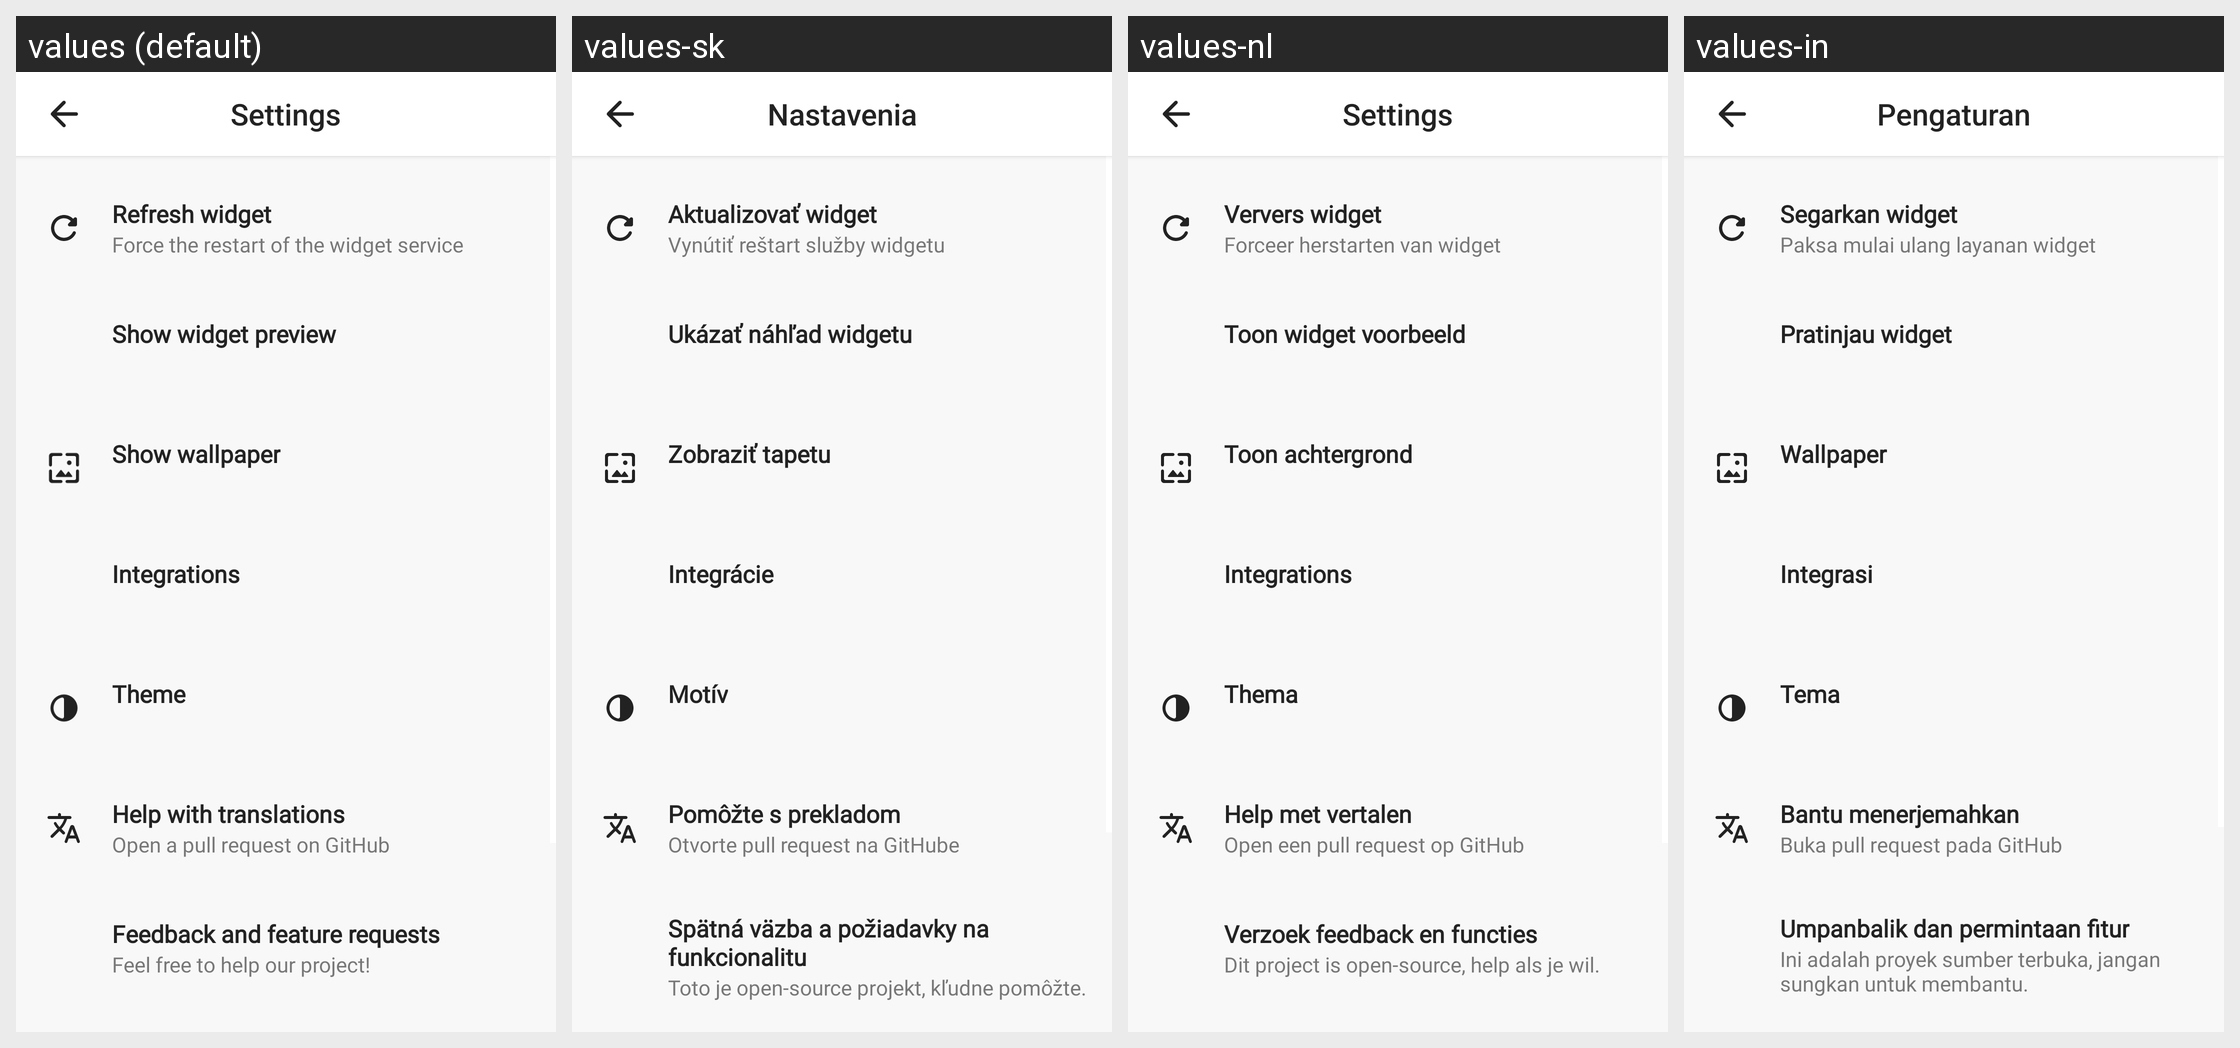

Locale-by-locale string values for the Android screen shown in this grid:
Android screen res/layout/fragment_advanced_settings.xml rendered under 4 locales, left to right: values (default), values-sk, values-nl, values-in. Device: Nexus 5 (rendered at 1080×1920; each locale shown at half size, 540×960, under a caption strip naming it); theme AppTheme.
Other locales in the repository, not shown: values-da, values-de, values-es, values-fr, values-it, values-it-rIT, values-pl, values-pt, values-ru, values-uk, values-zh-rCN.
Strings drawn on this screen, with the default value and each locale's value (text and hints the layout hard-codes, and strings that could not be matched under every locale, appear in the picture but are not listed):

settings_title
  values: Settings
  values-sk: Nastavenia
  values-nl: Settings  [not translated; the default value is used]
  values-in: Pengaturan

settings_title_integrations
  values: Integrations
  values-sk: Integrácie
  values-nl: Integrations  [not translated; the default value is used]
  values-in: Integrasi
